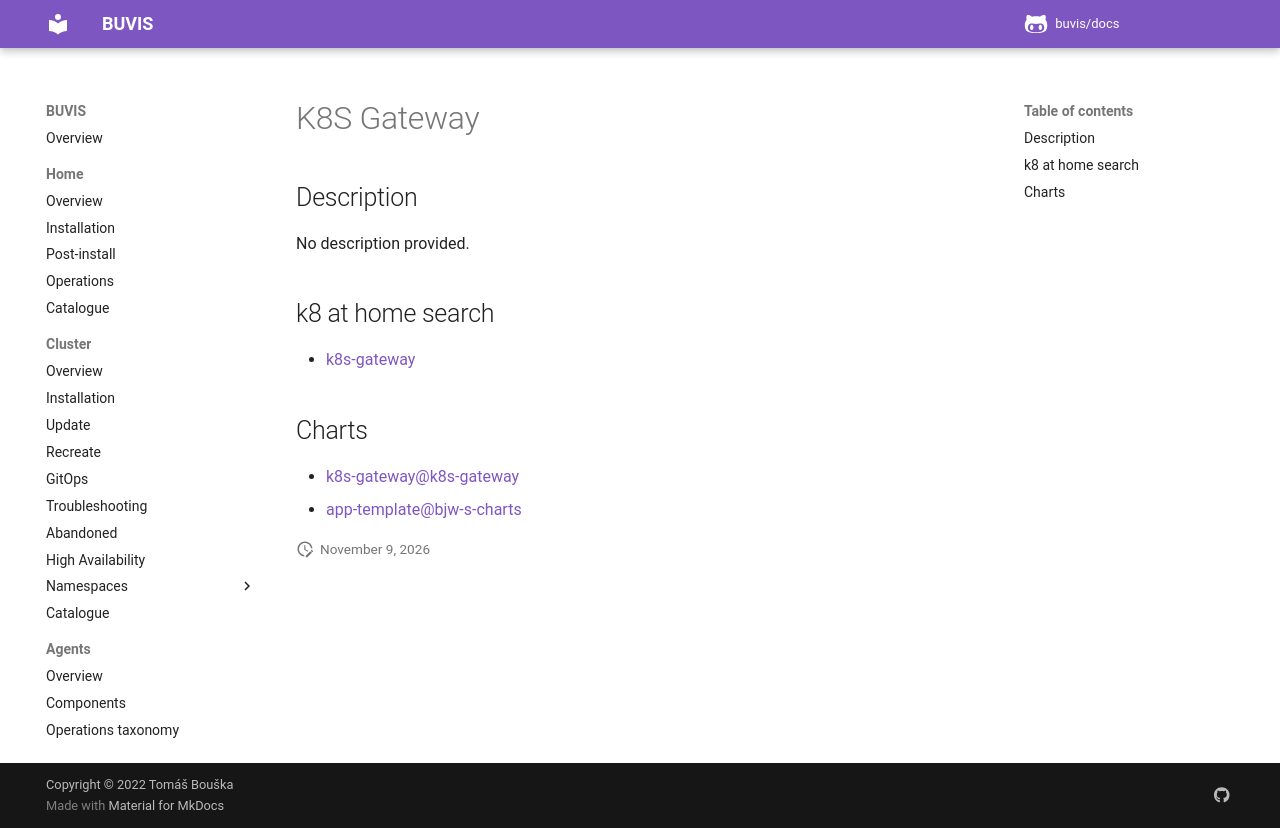

repository: buvis/docs · page: cluster/catalogue/k8s-gateway/index.html · generator: mkdocs

# K8S Gateway

## Description

No description provided.

## k8 at home search

- [k8s-gateway](https://nanne.dev/k8s-at-home-search/#/k8s-gateway)

## Charts

- [k8s-gateway@k8s-gateway](https://ori-edge.github.io/k8s_gateway/)
- [app-template@bjw-s-charts](https://bjw-s.github.io/helm-charts/)
